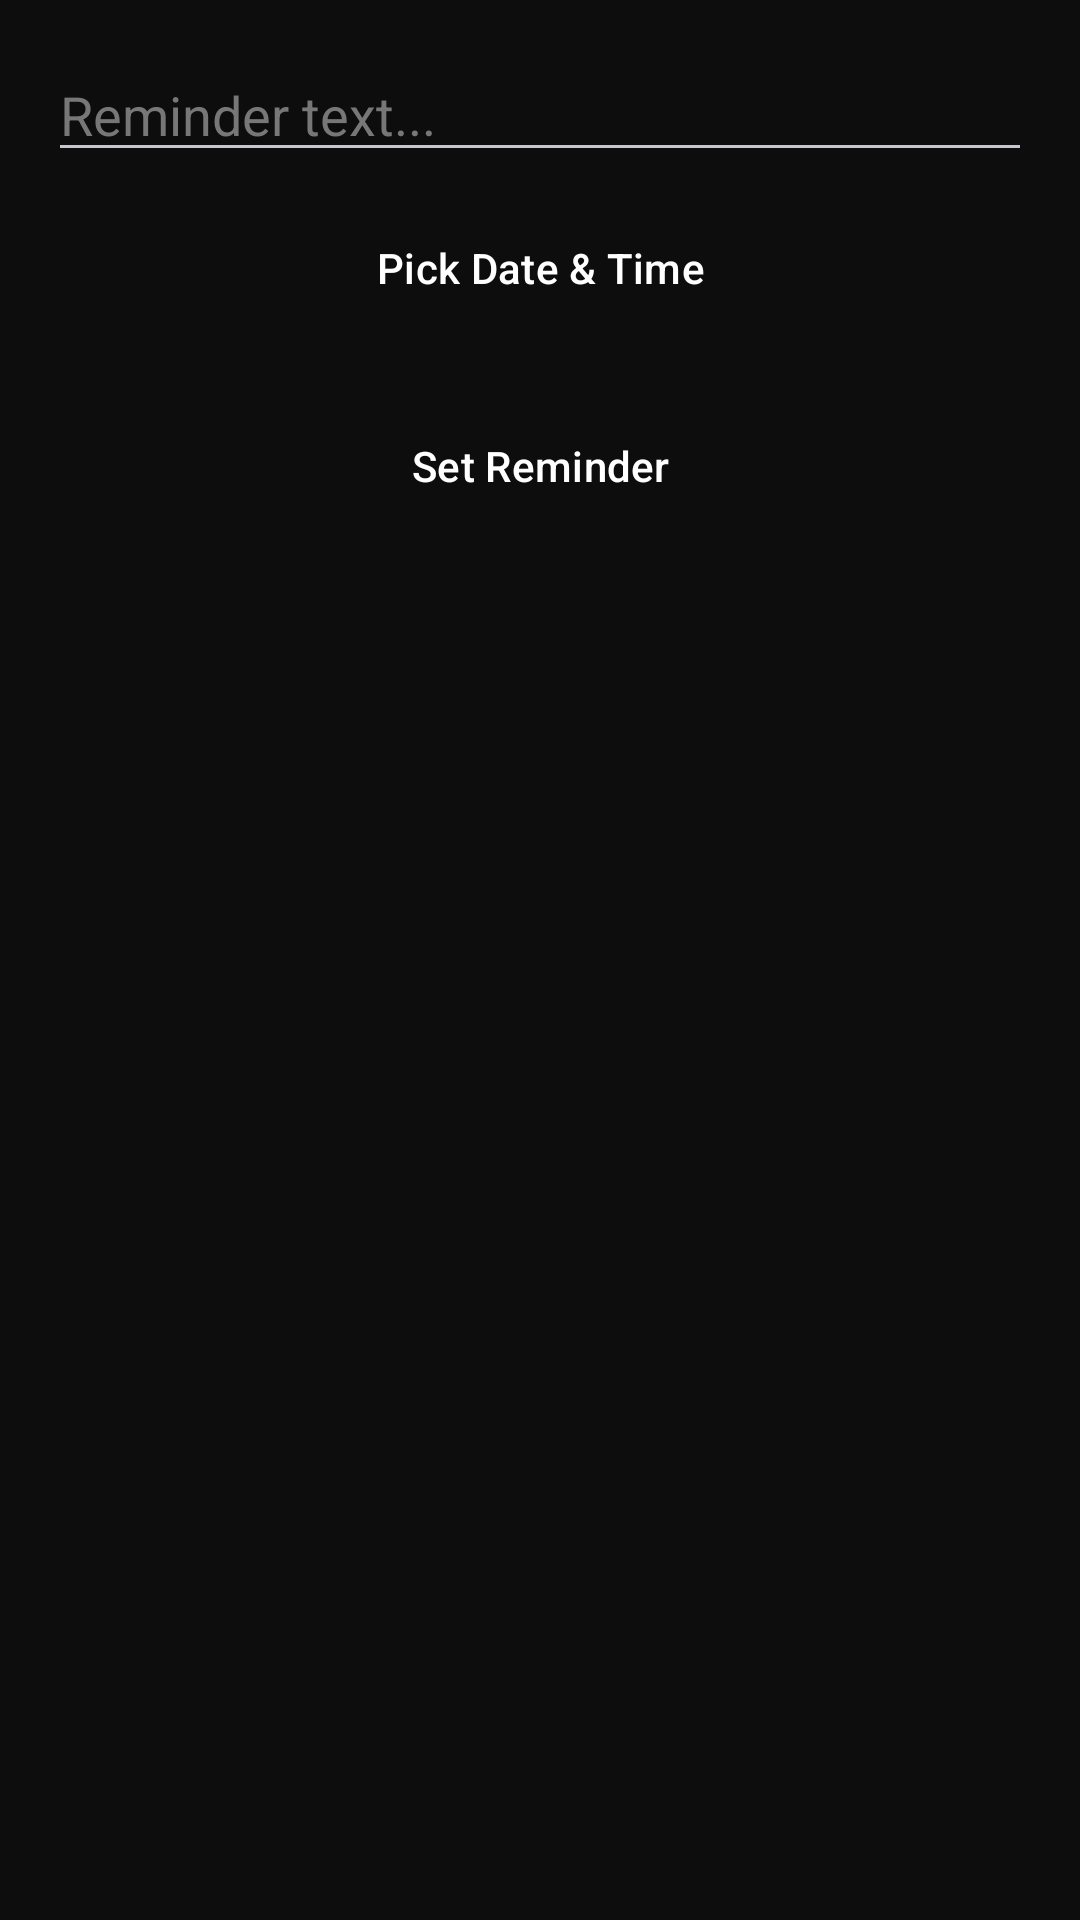

Layout XML and referenced resources for this Android screen:
<!-- AndroidManifest.xml: application theme Theme.TommyArena -->
<!-- res/layout/activity_reminder.xml -->
<?xml version="1.0" encoding="utf-8"?>
<LinearLayout xmlns:android="http://schemas.android.com/apk/res/android"
    android:layout_width="match_parent"
    android:layout_height="match_parent"
    android:orientation="vertical"
    android:background="@color/background_dark"
    android:padding="16dp">

    <EditText
        android:id="@+id/reminderInput"
        android:layout_width="match_parent"
        android:layout_height="wrap_content"
        android:hint="Reminder text..."
        android:textColor="@color/text_light"
        android:textColorHint="#777777" />

    <LinearLayout
        android:layout_width="match_parent"
        android:layout_height="wrap_content"
        android:orientation="horizontal"
        android:layout_marginTop="8dp">

        <Button android:id="@+id/btnPickDateTime" style="@style/ToolButton" android:layout_width="0dp" android:layout_weight="1" android:text="Pick Date &amp; Time" />
    </LinearLayout>

    <Button
        android:id="@+id/btnSetReminder"
        style="@style/ToolButton"
        android:text="Set Reminder"
        android:layout_marginTop="8dp" />

    <ListView
        android:id="@+id/reminderList"
        android:layout_width="match_parent"
        android:layout_height="match_parent"
        android:layout_marginTop="16dp"
        android:divider="#333333"
        android:dividerHeight="1dp" />

</LinearLayout>
<!-- resources referenced by this layout -->
<resources>
  <color name="background_dark">#0D0D0D</color>
  <color name="text_light">#FFFFFF</color>
  <style name="ToolButton" parent="Widget.Material3.Button">
          <item name="android:layout_width">match_parent</item>
          <item name="android:layout_height">wrap_content</item>
          <item name="android:layout_marginBottom">10dp</item>
          <item name="android:textAllCaps">false</item>
          <item name="backgroundTint">@color/purple_dark</item>
          <item name="android:textColor">@color/text_light</item>
          <item name="cornerRadius">10dp</item>
      </style>
  <style name="Theme.TommyArena" parent="Theme.Material3.Dark.NoActionBar">
          <item name="colorPrimary">@color/purple_primary</item>
          <item name="colorPrimaryVariant">@color/purple_dark</item>
          <item name="colorOnPrimary">@color/text_light</item>
          <item name="android:windowBackground">@color/background_dark</item>
      </style>
  <color name="purple_dark">#2E0854</color>
  <color name="purple_primary">#7B2FF7</color>
</resources>
